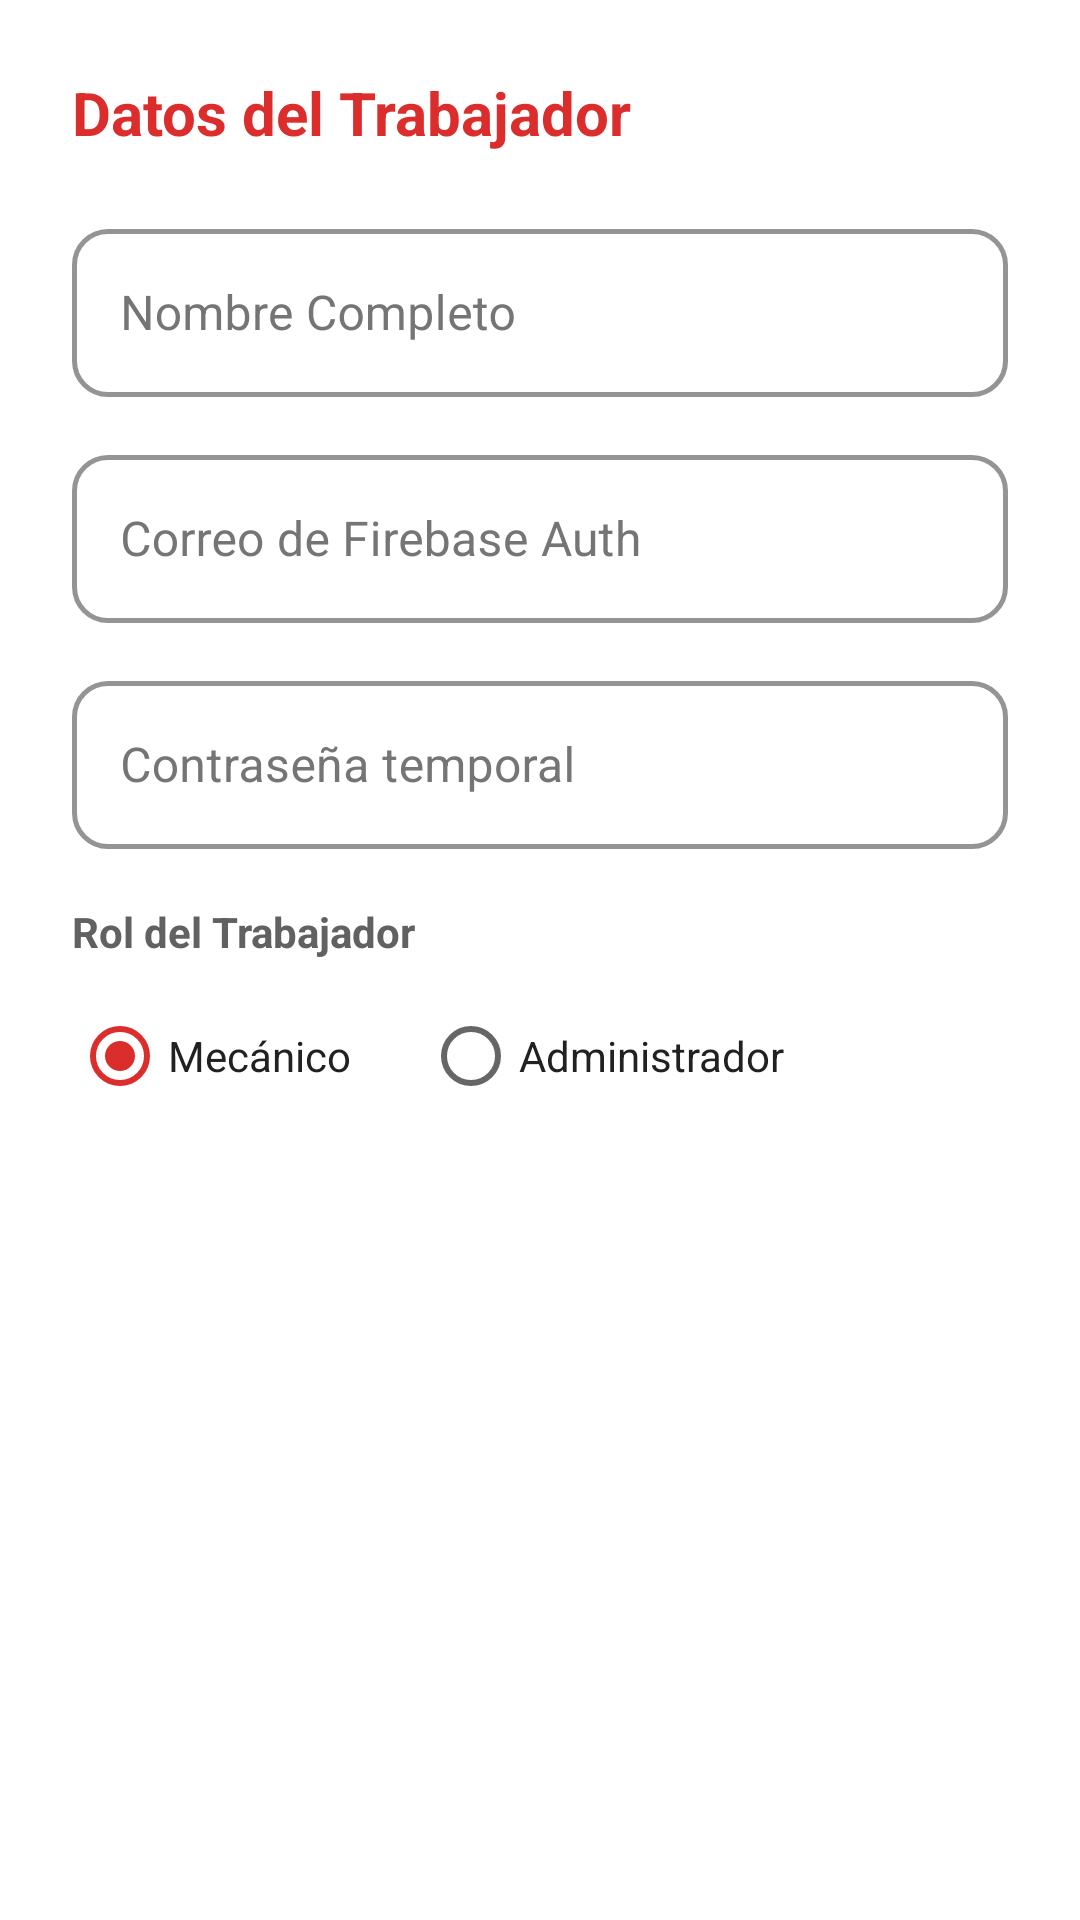

This screen was rendered from an Android layout file. Write that file and the resources it references.
<!-- AndroidManifest.xml: application theme Theme.Mancuria -->
<!-- res/layout/dialog_usuario.xml -->
<?xml version="1.0" encoding="utf-8"?>
<LinearLayout xmlns:android="http://schemas.android.com/apk/res/android"
    xmlns:app="http://schemas.android.com/apk/res-auto"
    android:layout_width="match_parent"
    android:layout_height="wrap_content"
    android:orientation="vertical"
    android:background="#FFFFFF"
    android:padding="24dp">

    <TextView
        android:layout_width="match_parent"
        android:layout_height="wrap_content"
        android:text="Datos del Trabajador"
        android:textSize="20sp"
        android:textStyle="bold"
        android:textColor="@color/rojo_mancuria"
        android:layout_marginBottom="20dp"/>

    <com.google.android.material.textfield.TextInputLayout
        style="@style/InputRojo"
        android:layout_width="match_parent"
        android:layout_height="wrap_content"
        android:hint="Nombre Completo"
        app:boxBackgroundColor="#FFFFFF"
        android:layout_marginBottom="14dp">
        <com.google.android.material.textfield.TextInputEditText
            android:id="@+id/etNombreUsuario"
            android:layout_width="match_parent"
            android:layout_height="56dp"
            android:textColor="#212121"
            android:inputType="textCapWords"/>
    </com.google.android.material.textfield.TextInputLayout>

    <com.google.android.material.textfield.TextInputLayout
        style="@style/InputRojo"
        android:layout_width="match_parent"
        android:layout_height="wrap_content"
        android:hint="Correo de Firebase Auth"
        app:boxBackgroundColor="#FFFFFF"
        android:layout_marginBottom="14dp">
        <com.google.android.material.textfield.TextInputEditText
            android:id="@+id/etUserLogin"
            android:layout_width="match_parent"
            android:layout_height="56dp"
            android:textColor="#212121"
            android:inputType="textEmailAddress"/>
    </com.google.android.material.textfield.TextInputLayout>

    <com.google.android.material.textfield.TextInputLayout
        style="@style/InputRojo"
        android:layout_width="match_parent"
        android:layout_height="wrap_content"
        android:hint="Contraseña temporal"
        app:boxBackgroundColor="#FFFFFF"
        android:layout_marginBottom="18dp">
        <com.google.android.material.textfield.TextInputEditText
            android:id="@+id/etPasswordUsuario"
            android:layout_width="match_parent"
            android:layout_height="56dp"
            android:textColor="#212121"
            android:inputType="textPassword"/>
    </com.google.android.material.textfield.TextInputLayout>

    <TextView
        android:layout_width="wrap_content"
        android:layout_height="wrap_content"
        android:text="Rol del Trabajador"
        android:textSize="14sp"
        android:textStyle="bold"
        android:textColor="#616161"
        android:layout_marginBottom="8dp"/>

    <RadioGroup
        android:id="@+id/rgRolUsuario"
        android:layout_width="match_parent"
        android:layout_height="wrap_content"
        android:orientation="horizontal"
        android:layout_marginBottom="10dp">
        <RadioButton
            android:id="@+id/rbMecanico"
            android:layout_width="wrap_content"
            android:layout_height="wrap_content"
            android:text="Mecánico"
            android:textColor="#212121"
            android:checked="true"/>
        <RadioButton
            android:id="@+id/rbAdmin"
            android:layout_width="wrap_content"
            android:layout_height="wrap_content"
            android:text="Administrador"
            android:textColor="#212121"
            android:layout_marginStart="24dp"/>
    </RadioGroup>

</LinearLayout>
<!-- resources referenced by this layout -->
<resources>
  <color name="rojo_mancuria">#db2d2c</color>
  <style name="InputRojo" parent="Widget.MaterialComponents.TextInputLayout.OutlinedBox">
          <item name="boxStrokeColor">@color/rojo_mancuria</item>
          <item name="boxStrokeWidth">1.5dp</item>
          <item name="boxStrokeWidthFocused">2.5dp</item>
          <item name="hintTextColor">@color/rojo_mancuria</item>
          <item name="android:textColorHint">#757575</item>
          <item name="boxCornerRadiusTopStart">12dp</item>
          <item name="boxCornerRadiusTopEnd">12dp</item>
          <item name="boxCornerRadiusBottomStart">12dp</item>
          <item name="boxCornerRadiusBottomEnd">12dp</item>
      </style>
  <style name="Theme.Mancuria" parent="Base.Theme.Mancuria" />
  <style name="Base.Theme.Mancuria" parent="Theme.MaterialComponents.Light.NoActionBar">
          <item name="colorPrimary">@color/rojo_mancuria</item>
          <item name="colorPrimaryDark">@color/rojo_oscuro</item>
          <item name="colorAccent">@color/rojo_mancuria</item>
  
          <item name="android:windowBackground">@color/white</item>
          <item name="android:statusBarColor">@color/rojo_mancuria</item>
          <item name="android:windowLightStatusBar">false</item>
  
          
          <item name="android:textColorPrimary">#212121</item>
          <item name="android:editTextColor">#000000</item>
          <item name="android:textColorHint">#757575</item>
      </style>
  <color name="rojo_oscuro">#b71c1c</color>
  <color name="white">#FFFFFFFF</color>
</resources>
